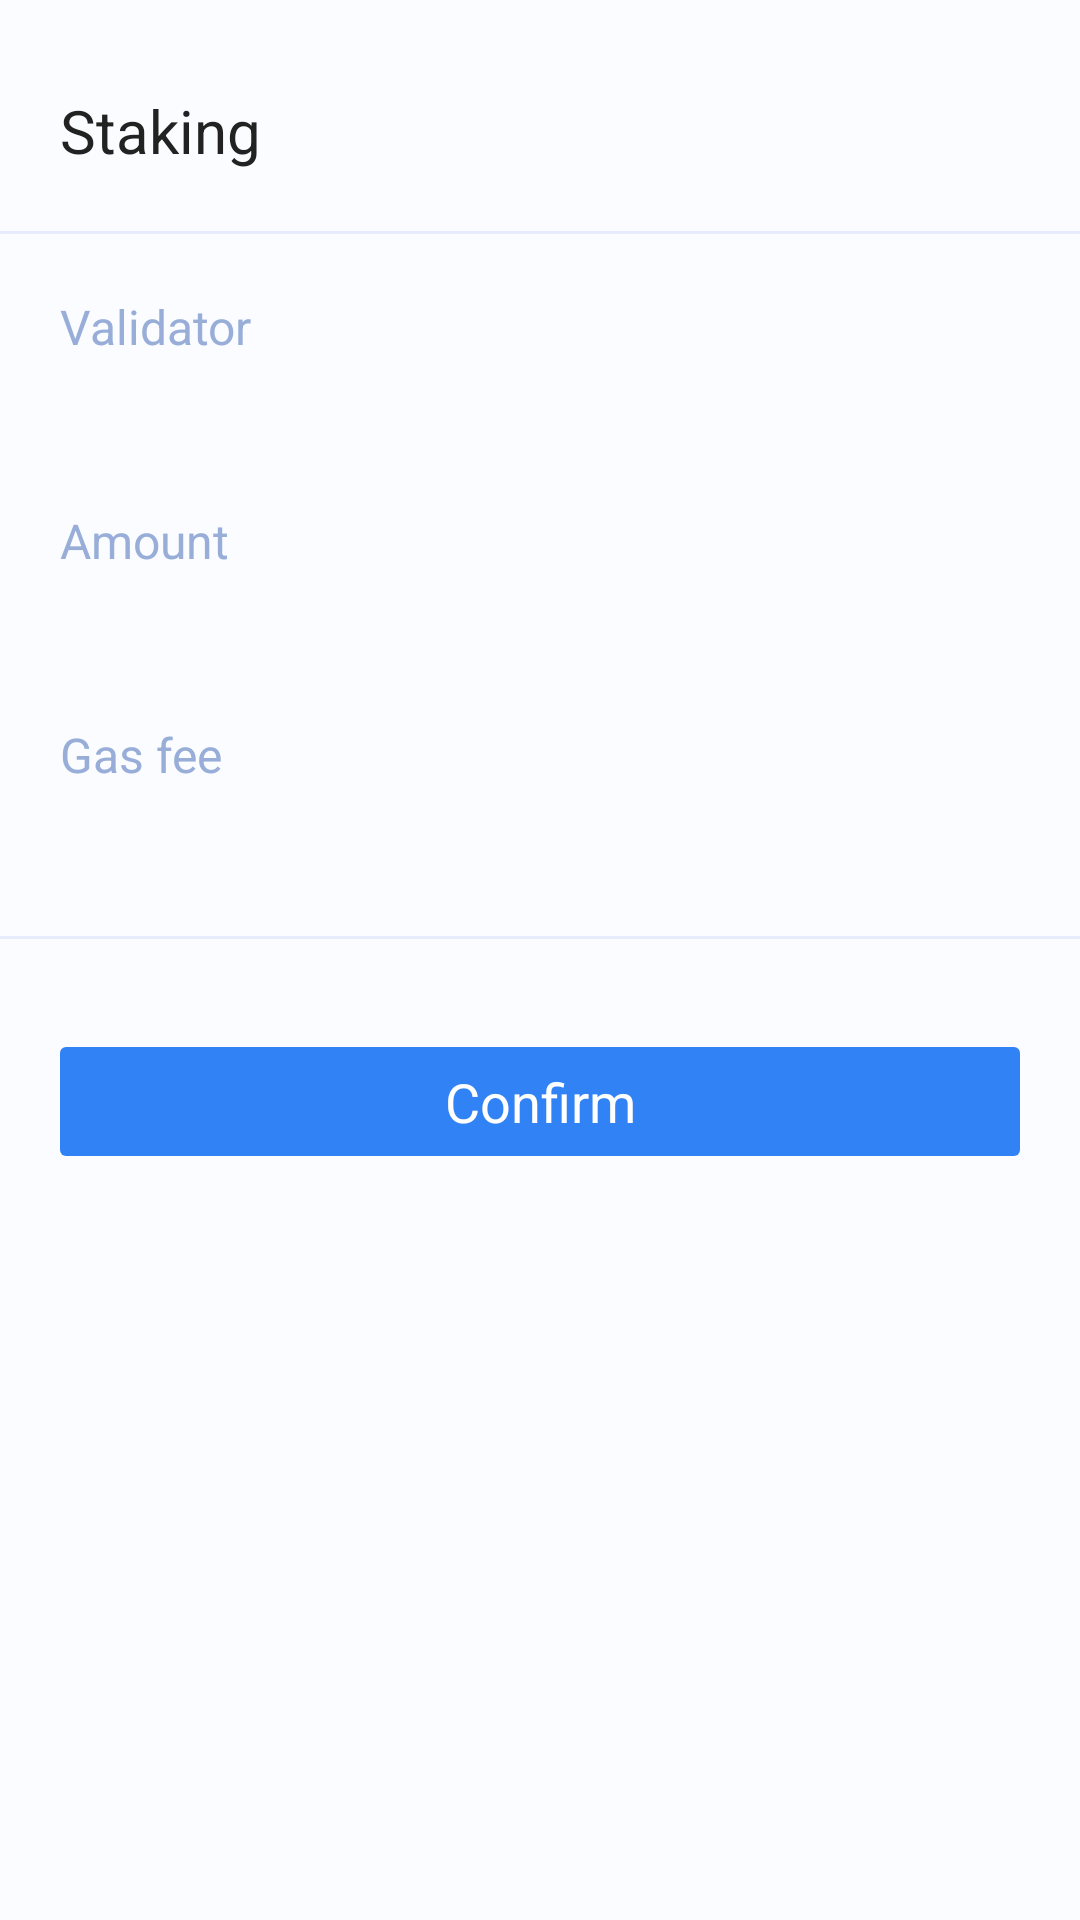

Here is an Android app screen rendered from its layout file. Give the layout XML and the strings, colors and styles it references.
<!-- AndroidManifest.xml: application theme AppTheme -->
<!-- res/layout/fragment_staking_sheet.xml -->
<?xml version="1.0" encoding="utf-8"?>
<LinearLayout xmlns:android="http://schemas.android.com/apk/res/android"
    xmlns:tools="http://schemas.android.com/tools"
    android:layout_width="match_parent"
    android:layout_height="wrap_content"
    android:orientation="vertical"
    android:paddingBottom="16dp">

    <View
        android:layout_width="60dp"
        android:layout_height="4dp"
        android:layout_gravity="center"
        android:layout_marginTop="10dp"
        android:background="@drawable/drawable_bottom_sheet_handle" />

    <TextView
        style="@style/BottomSheetTitle"
        android:layout_marginTop="16dp"
        android:text="Staking" />

    <View
        android:layout_width="match_parent"
        android:layout_height="1dp"
        android:layout_marginTop="20dp"
        android:background="@color/color_mode_base03" />

    <TextView
        style="@style/TextViewH5"
        android:layout_width="wrap_content"
        android:layout_height="wrap_content"
        android:layout_marginStart="20dp"
        android:layout_marginTop="20dp"
        android:text="Validator"
        android:textColor="@color/color_mode_base04" />


    <TextView
        android:id="@+id/validator"
        style="@style/TextViewH5"
        android:layout_width="match_parent"
        android:layout_height="wrap_content"
        android:layout_marginHorizontal="20dp"
        android:layout_marginTop="8dp"
        android:textColor="@color/color_mode_base05"
        tools:text="Cosmostation" />

    <TextView
        style="@style/TextViewH5"
        android:layout_width="wrap_content"
        android:layout_height="wrap_content"
        android:layout_marginStart="20dp"
        android:layout_marginTop="20dp"
        android:text="Amount"
        android:textColor="@color/color_mode_base04" />


    <TextView
        android:id="@+id/amount"
        style="@style/TextViewH5"
        android:layout_width="match_parent"
        android:layout_height="wrap_content"
        android:layout_marginHorizontal="20dp"
        android:layout_marginTop="8dp"
        android:textColor="@color/color_mode_base05"
        tools:text="10.000" />

    <TextView
        style="@style/TextViewH5"
        android:layout_width="wrap_content"
        android:layout_height="wrap_content"
        android:layout_marginStart="20dp"
        android:layout_marginTop="20dp"
        android:text="Gas fee"
        android:textColor="@color/color_mode_base04" />


    <TextView
        android:id="@+id/gas"
        style="@style/TextViewH5"
        android:layout_width="match_parent"
        android:layout_height="wrap_content"
        android:layout_marginHorizontal="20dp"
        android:layout_marginTop="8dp"
        android:textColor="@color/color_mode_base05"
        tools:text="0.000001" />

    <View
        android:layout_width="match_parent"
        android:layout_height="1dp"
        android:layout_marginTop="20dp"
        android:background="@color/color_mode_base03" />

    <Button
        android:id="@+id/confirm_btn"
        style="@style/FlatButton"
        android:layout_width="match_parent"
        android:layout_height="wrap_content"
        android:layout_marginTop="30dp"
        android:text="@string/confirm" />
</LinearLayout>
<!-- resources referenced by this layout -->
<resources>
  <color name="color_mode_base03">#E6ECFB</color>
  <color name="color_mode_base04">#98AED8</color>
  <color name="color_mode_base05">#222222</color>
  <string name="confirm">Confirm</string>
  <style name="BottomSheetTitle" parent="TextViewH3">
          <item name="android:layout_width">wrap_content</item>
          <item name="android:layout_marginLeft">20dp</item>
          <item name="android:layout_height">wrap_content</item>
          <item name="android:textColor">@color/color_mode_base05</item>
      </style>
  <style name="FlatButton" parent="TextAppearance.MaterialComponents.Button">
          <item name="android:layout_width">match_parent</item>
          <item name="android:layout_height">wrap_content</item>
          <item name="android:layout_marginHorizontal">16dp</item>
          <item name="cornerRadius">10dp</item>
          <item name="backgroundTint">@color/color_blue01</item>
          <item name="android:padding">12dp</item>
          <item name="android:textAllCaps">false</item>
          <item name="android:textColor">@color/color_only_base01</item>
          <item name="android:stateListAnimator">@null</item>
          <item name="android:textSize">18sp</item>
          <item name="android:letterSpacing">0</item>
          <item name="fontFamily">@font/font_semibold</item>
      </style>
  <style name="TextViewH5" parent="Widget.MaterialComponents.TextView">
          <item name="fontFamily">@font/font_semibold</item>
          <item name="android:textSize">16sp</item>
      </style>
  <style name="AppTheme" parent="@style/Theme.MaterialComponents.Light.NoActionBar">
          <item name="colorPrimary">@color/color_mode_base05</item>
          <item name="colorPrimaryDark">@color/color_mode_base01</item>
          <item name="colorAccent">@color/color_blue01</item>
          <item name="android:windowBackground">@color/color_mode_base01</item>
          <item name="fontFamily">@font/font_bold</item>
          <item name="bottomSheetDialogTheme">@style/BaseBottomSheetDialog</item>
          <item name="android:statusBarColor">@color/color_mode_base01</item>
          <item name="android:windowLightStatusBar">true</item>
      </style>
  <style name="TextViewH3" parent="Widget.MaterialComponents.TextView">
          <item name="fontFamily">@font/font_semibold</item>
          <item name="android:textSize">20sp</item>
      </style>
  <color name="color_blue01">#3182F5</color>
  <color name="color_only_base01">#ffffff</color>
  <color name="color_mode_base01">#FBFCFF</color>
  <style name="BaseBottomSheetDialog" parent="@style/ThemeOverlay.MaterialComponents.BottomSheetDialog">
          <item name="bottomSheetStyle">@style/BottomSheet</item>
      </style>
  <style name="BottomSheet" parent="Widget.MaterialComponents.BottomSheet.Modal">
          <item name="backgroundTint">@color/color_mode_base01</item>
          <item name="shapeAppearanceOverlay">@style/CustomShapeAppearanceBottomSheetDialog</item>
      </style>
  <style name="CustomShapeAppearanceBottomSheetDialog" parent="">
          <item name="cornerFamily">rounded</item>
          <item name="cornerSizeTopRight">16dp</item>
          <item name="cornerSizeTopLeft">16dp</item>
          <item name="cornerSizeBottomRight">0dp</item>
          <item name="cornerSizeBottomLeft">0dp</item>
      </style>
</resources>
